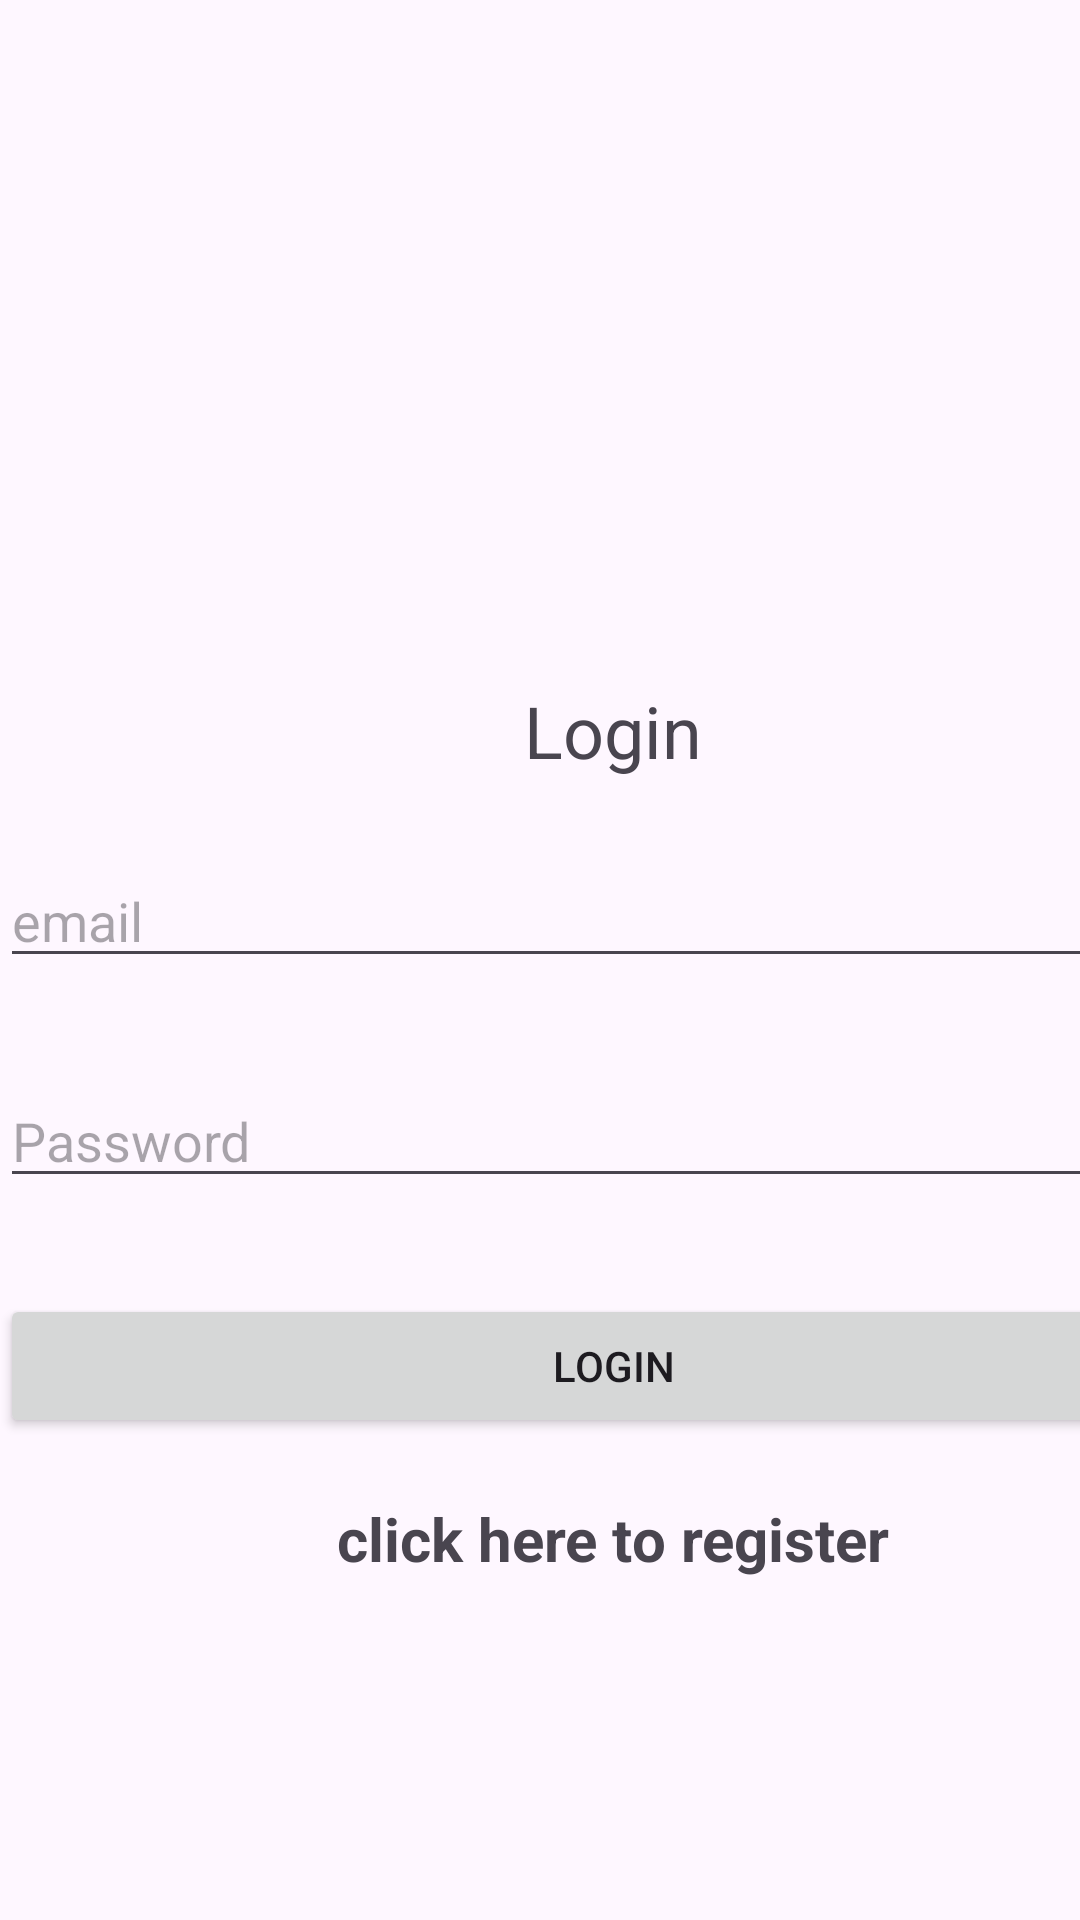

Write the Android layout XML for this screen, with the resource values it uses.
<!-- AndroidManifest.xml: application theme Theme.Appel -->
<!-- res/layout/activity_login_action.xml -->
<?xml version="1.0" encoding="utf-8"?>
<androidx.constraintlayout.widget.ConstraintLayout xmlns:android="http://schemas.android.com/apk/res/android"
    xmlns:app="http://schemas.android.com/apk/res-auto"
    xmlns:tools="http://schemas.android.com/tools"
    android:layout_width="match_parent"
    android:layout_height="match_parent"
    tools:context=".Login_action">

    <LinearLayout
        android:layout_width="409dp"
        android:layout_height="729dp"
        android:gravity="center"
        android:orientation="vertical"
        tools:layout_editor_absoluteX="1dp"
        tools:layout_editor_absoluteY="1dp"
        tools:ignore="MissingConstraints">


        <TextView
            android:id="@+id/textView2"
            android:layout_width="match_parent"
            android:layout_height="82dp"
            android:gravity="center"
            android:text="Login"
            android:textSize="24sp" />

        <EditText
            android:id="@+id/editText_login_email"
            android:layout_width="match_parent"
            android:layout_height="wrap_content"
            android:layout_marginBottom="16dp"
            android:hint="email"
            android:inputType="textEmailAddress" />

        <EditText
            android:id="@+id/editText_login_password"
            android:layout_width="match_parent"
            android:layout_height="wrap_content"
            android:layout_marginTop="16dp"
            android:layout_marginBottom="16dp"
            android:hint="Password"
            android:inputType="textPassword" />

        <Button
            android:id="@+id/button_login"
            android:layout_width="match_parent"
            android:layout_height="wrap_content"
            android:layout_marginTop="16dp"
            android:text="Login" />

        <TextView
            android:textStyle="bold"
            android:textSize="20sp"
            android:gravity="center"
            android:layout_marginTop="20dp"
            android:id="@+id/loginNow"
            android:text="click here to register"
            android:layout_width="match_parent"
            android:layout_height="wrap_content"/>

    </LinearLayout>


</androidx.constraintlayout.widget.ConstraintLayout>
<!-- resources referenced by this layout -->
<resources>
  <style name="Theme.Appel" parent="Base.Theme.Appel" />
  <style name="Base.Theme.Appel" parent="Theme.Material3.DayNight.NoActionBar">
          
          
      </style>
</resources>
